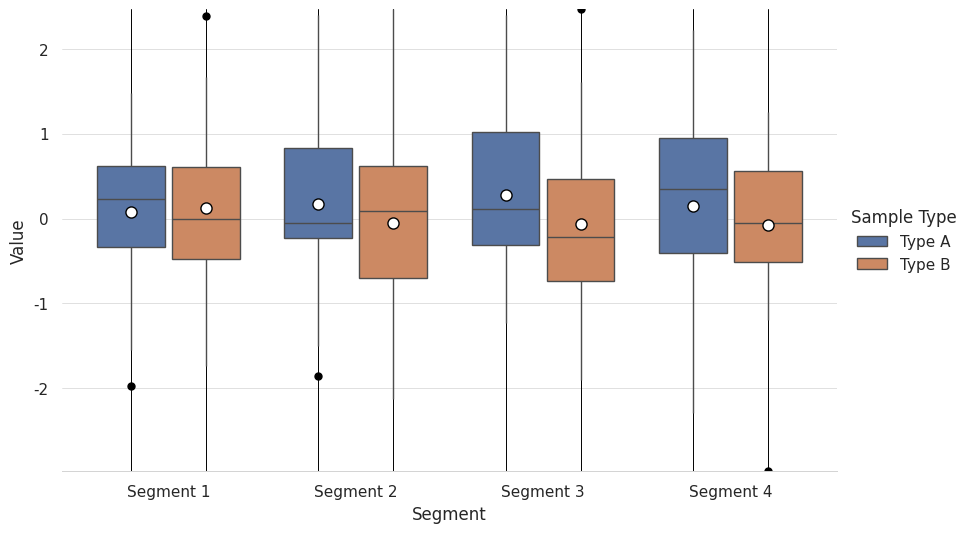

Here is the Python script that generated this plot:
import matplotlib.pyplot as plt
import seaborn as sns
import pandas as pd
import numpy as np

def create_box_plot(data, x, y, hue=None, whis=1.5, showmeans=True, showfliers=True):
    """
    Creates a box plot with customizable options.

    Parameters:
    - data: DataFrame containing the data.
    - x: String, name of the column for x-axis.
    - y: String, name of the column for y-axis.
    - hue: String, name of the column for hue (grouping variable).
    - whis: Float, whisker length for the box plot.
    - showmeans: Boolean, whether to show mean points.
    - showfliers: Boolean, whether to show outlier points.
    - cap_color: String, color for the caps of the boxes.
    """
    
    # Set a ggplot style
    sns.set_theme(style="whitegrid")

    # Create a figure and axis
    plt.figure(figsize=(10, 6))

    # Plot the box plot
    box_plot = sns.boxplot(
        data=data, 
        x=x, 
        y=y, 
        hue=hue, 
        gap=0.1,
        whis=whis,  # Set whiskers length
        showmeans=showmeans, 
        showfliers=showfliers,  # Show individual outliers
        flierprops={"marker": "o", "markerfacecolor": "black", "markeredgecolor": "black", "markersize": 5},  # Set outlier color
        meanprops={"marker": "o", "markerfacecolor": "white", "markeredgecolor": "black", "markersize": 8},
        capprops={"linewidth": 0 }  # Customize the caps' color and line width
    )

    # Define global y-limits for the entire plot based on data range
    global_min = data[y].min()
    global_max = data[y].max()

    # Add a long vertical line for each hue within each segment, placing it behind the boxes
    if hue is not None:
        for i, segment in enumerate(data[x].unique()):
            for j, hue_val in enumerate(data[hue].unique()):
                # Position the line between each hue in the segment
                plt.plot(
                    [i - 0.2 + 0.4 * j, i - 0.2 + 0.4 * j], 
                    [global_min, global_max], 
                    color='black', 
                    linestyle='-', 
                    linewidth=0.7,
                    zorder=1  # Lower z-order to place the line behind the boxes
                )

    # Set the y-limits for the entire plot to maintain uniformity
    plt.ylim(global_min, global_max)

    # Make the horizontal grid lines lighter
    plt.grid(axis='y', color='lightgrey', linestyle='-', linewidth=0.5)  # Only horizontal grid lines

    # Remove plot borders, keeping only the x-axis border
    for spine in plt.gca().spines.values():
        spine.set_visible(False)
    plt.gca().spines['bottom'].set_visible(True)  # Keep the bottom spine (x-axis)
    plt.gca().spines['bottom'].set_color('lightgrey')  # Change the x-axis spine color
    plt.gca().spines['bottom'].set_linewidth(0.7)  # Make the x-axis spine line width 0.7

    # Move the legend outside the plot and remove its outline
    if hue is not None:
        plt.legend(loc='center left', bbox_to_anchor=(1, 0.5), title=hue, frameon=False)

    # Show the plot
    plt.show()

# Example usage
np.random.seed(10)
data = {
    'Segment': np.repeat(['Segment 1', 'Segment 2', 'Segment 3', 'Segment 4'], 50),
    'Sample Type': np.tile(['Type A', 'Type B'], 100),
    'Value': np.random.normal(size=200)
}
df = pd.DataFrame(data)

create_box_plot(df, x='Segment', y='Value', hue='Sample Type')




import seaborn as sns
import matplotlib.pyplot as plt

def plot_bar_no_hue(data, x, y, title="Sample Composition"):
    # Create a bar plot without hue, using a single color
    plt.figure(figsize=(10, 6))
    sns.barplot(data=data, x=x, y=y, color='#1DF91')

    # Adding percentage labels to each bar
    for container in plt.gca().containers:
        plt.gca().bar_label(container, fmt="%.1f%%", label_type='edge', fontsize=10, color='#63666A')

    # Customizing labels and title
    plt.ylabel("Percent", fontsize=10, color="#63666A")
    plt.xlabel(x.replace('_', ' ').title(), fontsize=10, color="#63666A")
    plt.title(title, fontsize=12, color="#63666A")

    # Customizing tick parameters and grid
    plt.xticks(color='#63666A')
    plt.yticks(color='#63666A')
    plt.grid(axis='y', color='#E0E0E1', linestyle='-', linewidth=0.75)
    plt.gca().set_facecolor('white')

    # Styling for the plot spines
    for spine in plt.gca().spines.values():
        spine.set_edgecolor('#E0E0E1')
        spine.set_linewidth(1.5)

    plt.tight_layout()
    plt.show()

# Example of calling the function
# plot_bar_no_hue(data=my_data, x='category_column', y='percentage_column')
